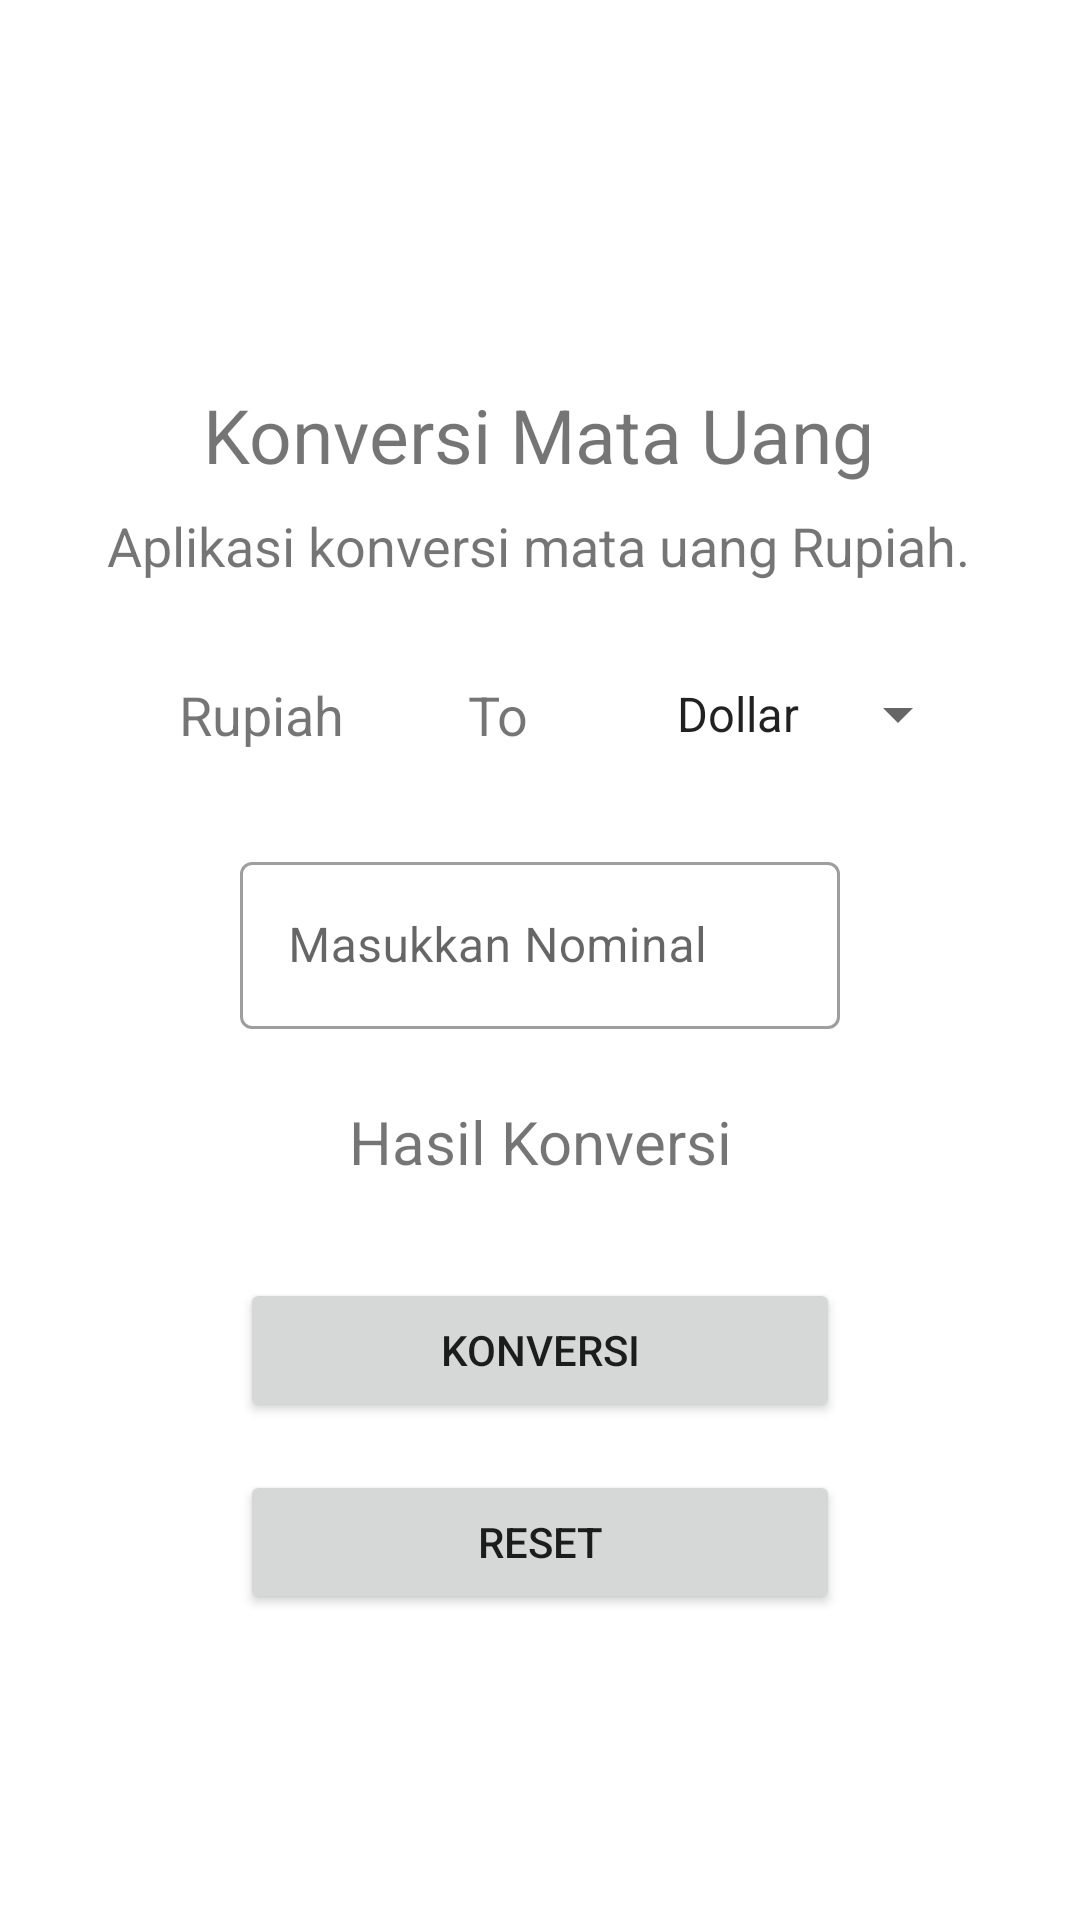

Reconstruct the res/layout file that produces this screen, plus the resources it refers to.
<!-- AndroidManifest.xml: application theme Theme.Riconvert -->
<!-- res/layout/activity_main.xml -->
<?xml version="1.0" encoding="utf-8"?>
<ScrollView
    xmlns:android="http://schemas.android.com/apk/res/android"
    xmlns:app="http://schemas.android.com/apk/res-auto"
    xmlns:tools="http://schemas.android.com/tools"
    android:layout_width="match_parent"
    android:layout_height="match_parent"
    tools:context=".MainActivity">

    <androidx.constraintlayout.widget.ConstraintLayout
        android:layout_width="match_parent"
        android:layout_height="wrap_content">

        <TextView
            android:id="@+id/header"
            android:layout_width="wrap_content"
            android:layout_height="wrap_content"
            android:layout_marginStart="16dp"
            android:layout_marginTop="128dp"
            android:layout_marginEnd="16dp"
            android:text="@string/header"
            android:textSize="25sp"
            app:layout_constraintEnd_toEndOf="parent"
            app:layout_constraintHorizontal_bias="0.496"
            app:layout_constraintStart_toStartOf="parent"
            app:layout_constraintTop_toTopOf="parent" />

        <com.google.android.material.textfield.TextInputLayout
            android:id="@+id/nominal_hint"
            android:layout_width="200dp"
            android:layout_height="wrap_content"
            android:layout_marginTop="32dp"
            app:layout_constraintEnd_toEndOf="parent"
            app:layout_constraintStart_toStartOf="parent"
            app:layout_constraintTop_toBottomOf="@+id/uang">

            <com.google.android.material.textfield.TextInputEditText
                android:id="@+id/nominal"
                android:layout_width="match_parent"
                android:layout_height="wrap_content"
                android:autofillHints=""
                android:hint="@string/masukkan_nominal"
                android:inputType="number"
                android:textAlignment="center" />

        </com.google.android.material.textfield.TextInputLayout>



    <Button
        android:id="@+id/button"
        android:layout_width="200dp"
        android:layout_height="wrap_content"
        android:layout_marginTop="32dp"
        android:text="@string/convert"
        app:layout_constraintEnd_toEndOf="@+id/hasilConvert"
        app:layout_constraintStart_toStartOf="@+id/hasilConvert"
        app:layout_constraintTop_toBottomOf="@+id/hasilConvert" />

    <TextView
        android:id="@+id/hasilConvert"
        android:layout_width="200dp"
        android:layout_height="wrap_content"
        android:layout_marginTop="24dp"
        android:text="@string/hasil_convert"
        android:textSize="20sp"
        android:textAlignment="center"
        app:layout_constraintEnd_toEndOf="@+id/nominal_hint"
        app:layout_constraintStart_toStartOf="@+id/nominal_hint"
        app:layout_constraintTop_toBottomOf="@+id/nominal_hint" />

    <TextView
        android:id="@+id/desc"
        android:layout_width="wrap_content"
        android:layout_height="wrap_content"
        android:layout_marginTop="8dp"
        android:text="@string/desc"
        android:textSize="18sp"
        app:layout_constraintEnd_toEndOf="@+id/header"
        app:layout_constraintStart_toStartOf="@+id/header"
        app:layout_constraintTop_toBottomOf="@+id/header" />

        <Spinner
        android:id="@+id/uang"
        android:layout_width="wrap_content"
        android:layout_height="wrap_content"
        android:layout_marginTop="32dp"
        android:entries="@array/mataUang"
        app:layout_constraintEnd_toEndOf="@+id/desc"
        app:layout_constraintTop_toBottomOf="@+id/desc" />

    <TextView
        android:id="@+id/textView"
        android:layout_width="wrap_content"
        android:layout_height="wrap_content"
        android:layout_marginTop="32dp"
        android:text="@string/to"
        android:textSize="18sp"
        app:layout_constraintEnd_toStartOf="@+id/uang"
        app:layout_constraintStart_toEndOf="@+id/textView2"
        app:layout_constraintTop_toBottomOf="@+id/desc" />

    <TextView
        android:id="@+id/textView2"
        android:layout_width="wrap_content"
        android:layout_height="wrap_content"
        android:layout_marginStart="24dp"
        android:layout_marginTop="32dp"
        android:text="@string/rupiah"
        android:textSize="18sp"
        app:layout_constraintStart_toStartOf="@+id/desc"
        app:layout_constraintTop_toBottomOf="@+id/desc" />

        <Button
            android:id="@+id/buttonReset"
            android:layout_width="200dp"
            android:layout_height="wrap_content"
            android:layout_marginTop="16dp"
            android:text="@string/resetNominal"
            app:layout_constraintEnd_toEndOf="@+id/button"
            app:layout_constraintStart_toStartOf="@+id/button"
            app:layout_constraintTop_toBottomOf="@+id/button" />

    </androidx.constraintlayout.widget.ConstraintLayout>

</ScrollView>
<!-- resources referenced by this layout -->
<resources>
  <string-array name="mataUang">
          <item>Dollar</item>
          <item>Euro</item>
      </string-array>
  <string name="convert">Konversi</string>
  <string name="desc">Aplikasi konversi mata uang Rupiah.</string>
  <string name="hasil_convert">Hasil Konversi</string>
  <string name="header">Konversi Mata Uang</string>
  <string name="masukkan_nominal">Masukkan Nominal</string>
  <string name="resetNominal">RESET</string>
  <string name="rupiah">Rupiah</string>
  <string name="to">To</string>
  <style name="Theme.Riconvert" parent="Theme.MaterialComponents.DayNight.DarkActionBar">
          
          <item name="colorPrimary">@color/green_400</item>
          <item name="colorPrimaryVariant">@color/green_400</item>
  
          <item name="colorOnPrimary">@color/white</item>
          
          <item name="colorSecondary">@color/teal_200</item>
          <item name="colorSecondaryVariant">@color/teal_700</item>
          <item name="colorOnSecondary">@color/black</item>
          
          <item name="android:statusBarColor">?attr/colorPrimaryVariant</item>
          
          <item name="textInputStyle">@style/Widget.MaterialComponents.TextInputLayout.OutlinedBox</item>
  
      </style>
  <color name="green_400">#66BB6A</color>
  <color name="white">#FFFFFFFF</color>
  <color name="teal_200">#FF03DAC5</color>
  <color name="teal_700">#FF018786</color>
  <color name="black">#FF000000</color>
</resources>
